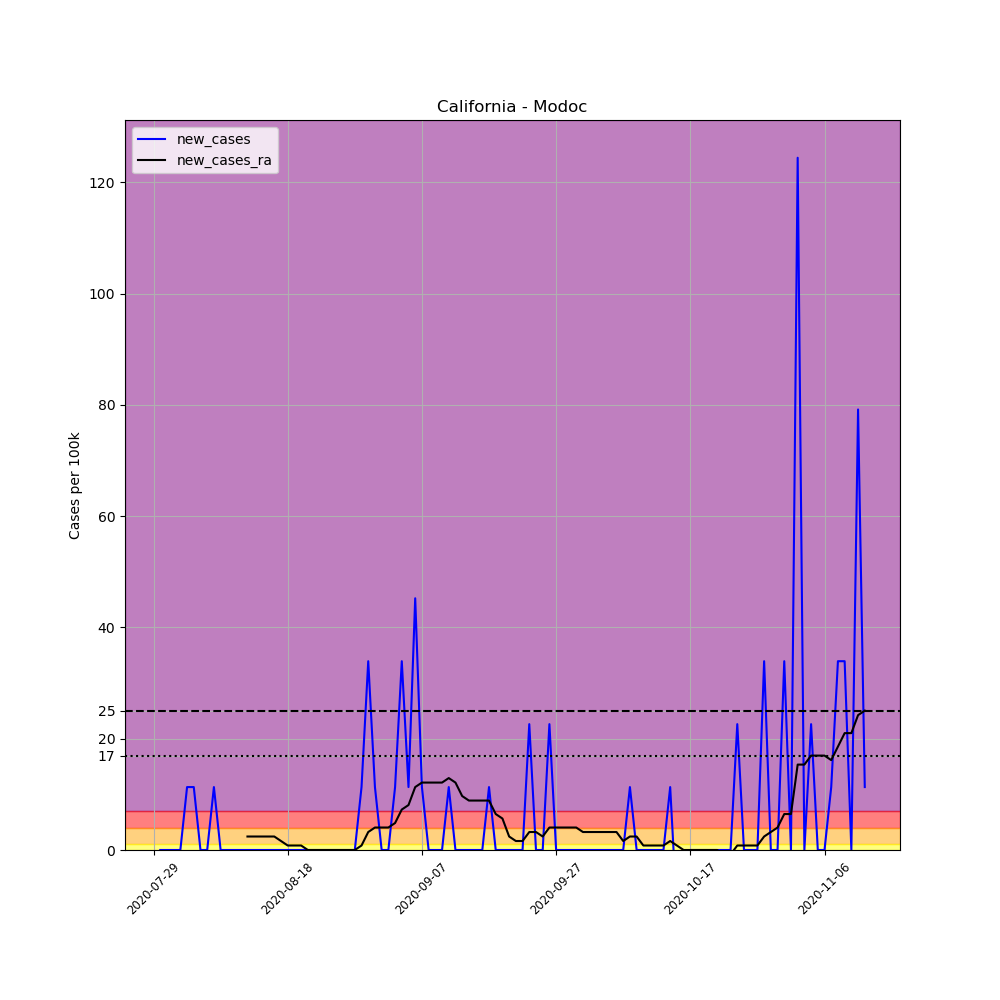

Values plotted in this chart, from the file beside it:
, date, county, state, fips, cases, deaths, COUNTY, STNAME, CTYNAME, POPESTIMATE2019, per_100k, new_cases, new_cases_ra
700826, 2020-07-29, Modoc, California, 6049, 2, 0, 49, California, Modoc, 8841, 22.62, , 
700827, 2020-07-30, Modoc, California, 6049, 2, 0, 49, California, Modoc, 8841, 22.62, 0.0, 
700828, 2020-07-31, Modoc, California, 6049, 2, 0, 49, California, Modoc, 8841, 22.62, 0.0, 
700829, 2020-08-01, Modoc, California, 6049, 2, 0, 49, California, Modoc, 8841, 22.62, 0.0, 
700830, 2020-08-02, Modoc, California, 6049, 2, 0, 49, California, Modoc, 8841, 22.62, 0.0, 
700831, 2020-08-03, Modoc, California, 6049, 3, 0, 49, California, Modoc, 8841, 33.93, 11.31, 
700832, 2020-08-04, Modoc, California, 6049, 4, 0, 49, California, Modoc, 8841, 45.24, 11.31, 
700833, 2020-08-05, Modoc, California, 6049, 4, 0, 49, California, Modoc, 8841, 45.24, 0.0, 
700834, 2020-08-06, Modoc, California, 6049, 4, 0, 49, California, Modoc, 8841, 45.24, 0.0, 
700835, 2020-08-07, Modoc, California, 6049, 5, 0, 49, California, Modoc, 8841, 56.55, 11.31, 
700836, 2020-08-08, Modoc, California, 6049, 5, 0, 49, California, Modoc, 8841, 56.55, 0.0, 
700837, 2020-08-09, Modoc, California, 6049, 5, 0, 49, California, Modoc, 8841, 56.55, 0.0, 
700838, 2020-08-10, Modoc, California, 6049, 5, 0, 49, California, Modoc, 8841, 56.55, 0.0, 
700839, 2020-08-11, Modoc, California, 6049, 5, 0, 49, California, Modoc, 8841, 56.55, 0.0, 
700840, 2020-08-12, Modoc, California, 6049, 5, 0, 49, California, Modoc, 8841, 56.55, 0.0, 2.424
700841, 2020-08-13, Modoc, California, 6049, 5, 0, 49, California, Modoc, 8841, 56.55, 0.0, 2.424
700842, 2020-08-14, Modoc, California, 6049, 5, 0, 49, California, Modoc, 8841, 56.55, 0.0, 2.424
700843, 2020-08-15, Modoc, California, 6049, 5, 0, 49, California, Modoc, 8841, 56.55, 0.0, 2.424
700844, 2020-08-16, Modoc, California, 6049, 5, 0, 49, California, Modoc, 8841, 56.55, 0.0, 2.424
700845, 2020-08-17, Modoc, California, 6049, 5, 0, 49, California, Modoc, 8841, 56.55, 0.0, 1.616
700846, 2020-08-18, Modoc, California, 6049, 5, 0, 49, California, Modoc, 8841, 56.55, 0.0, 0.8079
700847, 2020-08-19, Modoc, California, 6049, 5, 0, 49, California, Modoc, 8841, 56.55, 0.0, 0.8079
700848, 2020-08-20, Modoc, California, 6049, 5, 0, 49, California, Modoc, 8841, 56.55, 0.0, 0.8079
700849, 2020-08-21, Modoc, California, 6049, 5, 0, 49, California, Modoc, 8841, 56.55, 0.0, 2.5376526277146434e-16
700850, 2020-08-22, Modoc, California, 6049, 5, 0, 49, California, Modoc, 8841, 56.55, 0.0, 2.5376526277146434e-16
700851, 2020-08-23, Modoc, California, 6049, 5, 0, 49, California, Modoc, 8841, 56.55, 0.0, 2.5376526277146434e-16
700852, 2020-08-24, Modoc, California, 6049, 5, 0, 49, California, Modoc, 8841, 56.55, 0.0, 2.5376526277146434e-16
700853, 2020-08-25, Modoc, California, 6049, 5, 0, 49, California, Modoc, 8841, 56.55, 0.0, 2.5376526277146434e-16
700854, 2020-08-26, Modoc, California, 6049, 5, 0, 49, California, Modoc, 8841, 56.55, 0.0, 2.5376526277146434e-16
700855, 2020-08-27, Modoc, California, 6049, 5, 0, 49, California, Modoc, 8841, 56.55, 0.0, 2.5376526277146434e-16
700856, 2020-08-28, Modoc, California, 6049, 5, 0, 49, California, Modoc, 8841, 56.55, 0.0, 2.5376526277146434e-16
700857, 2020-08-29, Modoc, California, 6049, 6, 0, 49, California, Modoc, 8841, 67.87, 11.31, 0.8079
700858, 2020-08-30, Modoc, California, 6049, 9, 0, 49, California, Modoc, 8841, 101.8, 33.93, 3.232
700859, 2020-08-31, Modoc, California, 6049, 10, 0, 49, California, Modoc, 8841, 113.1, 11.31, 4.04
700860, 2020-09-01, Modoc, California, 6049, 10, 0, 49, California, Modoc, 8841, 113.1, 0.0, 4.04
700861, 2020-09-02, Modoc, California, 6049, 10, 0, 49, California, Modoc, 8841, 113.1, 0.0, 4.04
700862, 2020-09-03, Modoc, California, 6049, 11, 0, 49, California, Modoc, 8841, 124.4, 11.31, 4.848
700863, 2020-09-04, Modoc, California, 6049, 14, 0, 49, California, Modoc, 8841, 158.4, 33.93, 7.271
700864, 2020-09-05, Modoc, California, 6049, 15, 0, 49, California, Modoc, 8841, 169.7, 11.31, 8.079
700865, 2020-09-06, Modoc, California, 6049, 19, 0, 49, California, Modoc, 8841, 214.9, 45.24, 11.31
700866, 2020-09-07, Modoc, California, 6049, 20, 0, 49, California, Modoc, 8841, 226.2, 11.31, 12.12
700867, 2020-09-08, Modoc, California, 6049, 20, 0, 49, California, Modoc, 8841, 226.2, 0.0, 12.12
700868, 2020-09-09, Modoc, California, 6049, 20, 0, 49, California, Modoc, 8841, 226.2, 0.0, 12.12
700869, 2020-09-10, Modoc, California, 6049, 20, 0, 49, California, Modoc, 8841, 226.2, 0.0, 12.12
700870, 2020-09-11, Modoc, California, 6049, 21, 0, 49, California, Modoc, 8841, 237.5, 11.31, 12.93
700871, 2020-09-12, Modoc, California, 6049, 21, 0, 49, California, Modoc, 8841, 237.5, 0.0, 12.12
700872, 2020-09-13, Modoc, California, 6049, 21, 0, 49, California, Modoc, 8841, 237.5, 0.0, 9.695
700873, 2020-09-14, Modoc, California, 6049, 21, 0, 49, California, Modoc, 8841, 237.5, 0.0, 8.887
700874, 2020-09-15, Modoc, California, 6049, 21, 0, 49, California, Modoc, 8841, 237.5, 0.0, 8.887
700875, 2020-09-16, Modoc, California, 6049, 21, 0, 49, California, Modoc, 8841, 237.5, 0.0, 8.887
700876, 2020-09-17, Modoc, California, 6049, 22, 0, 49, California, Modoc, 8841, 248.8, 11.31, 8.887
700877, 2020-09-18, Modoc, California, 6049, 22, 0, 49, California, Modoc, 8841, 248.8, 0.0, 6.463
700878, 2020-09-19, Modoc, California, 6049, 22, 0, 49, California, Modoc, 8841, 248.8, 0.0, 5.655
700879, 2020-09-20, Modoc, California, 6049, 22, 0, 49, California, Modoc, 8841, 248.8, 0.0, 2.424
700880, 2020-09-21, Modoc, California, 6049, 22, 0, 49, California, Modoc, 8841, 248.8, 0.0, 1.616
700881, 2020-09-22, Modoc, California, 6049, 22, 0, 49, California, Modoc, 8841, 248.8, 0.0, 1.616
700882, 2020-09-23, Modoc, California, 6049, 24, 0, 49, California, Modoc, 8841, 271.5, 22.62, 3.232
700883, 2020-09-24, Modoc, California, 6049, 24, 0, 49, California, Modoc, 8841, 271.5, 0.0, 3.232
700884, 2020-09-25, Modoc, California, 6049, 24, 0, 49, California, Modoc, 8841, 271.5, 0.0, 2.424
700885, 2020-09-26, Modoc, California, 6049, 26, 0, 49, California, Modoc, 8841, 294.1, 22.62, 4.04
... 47 more rows
